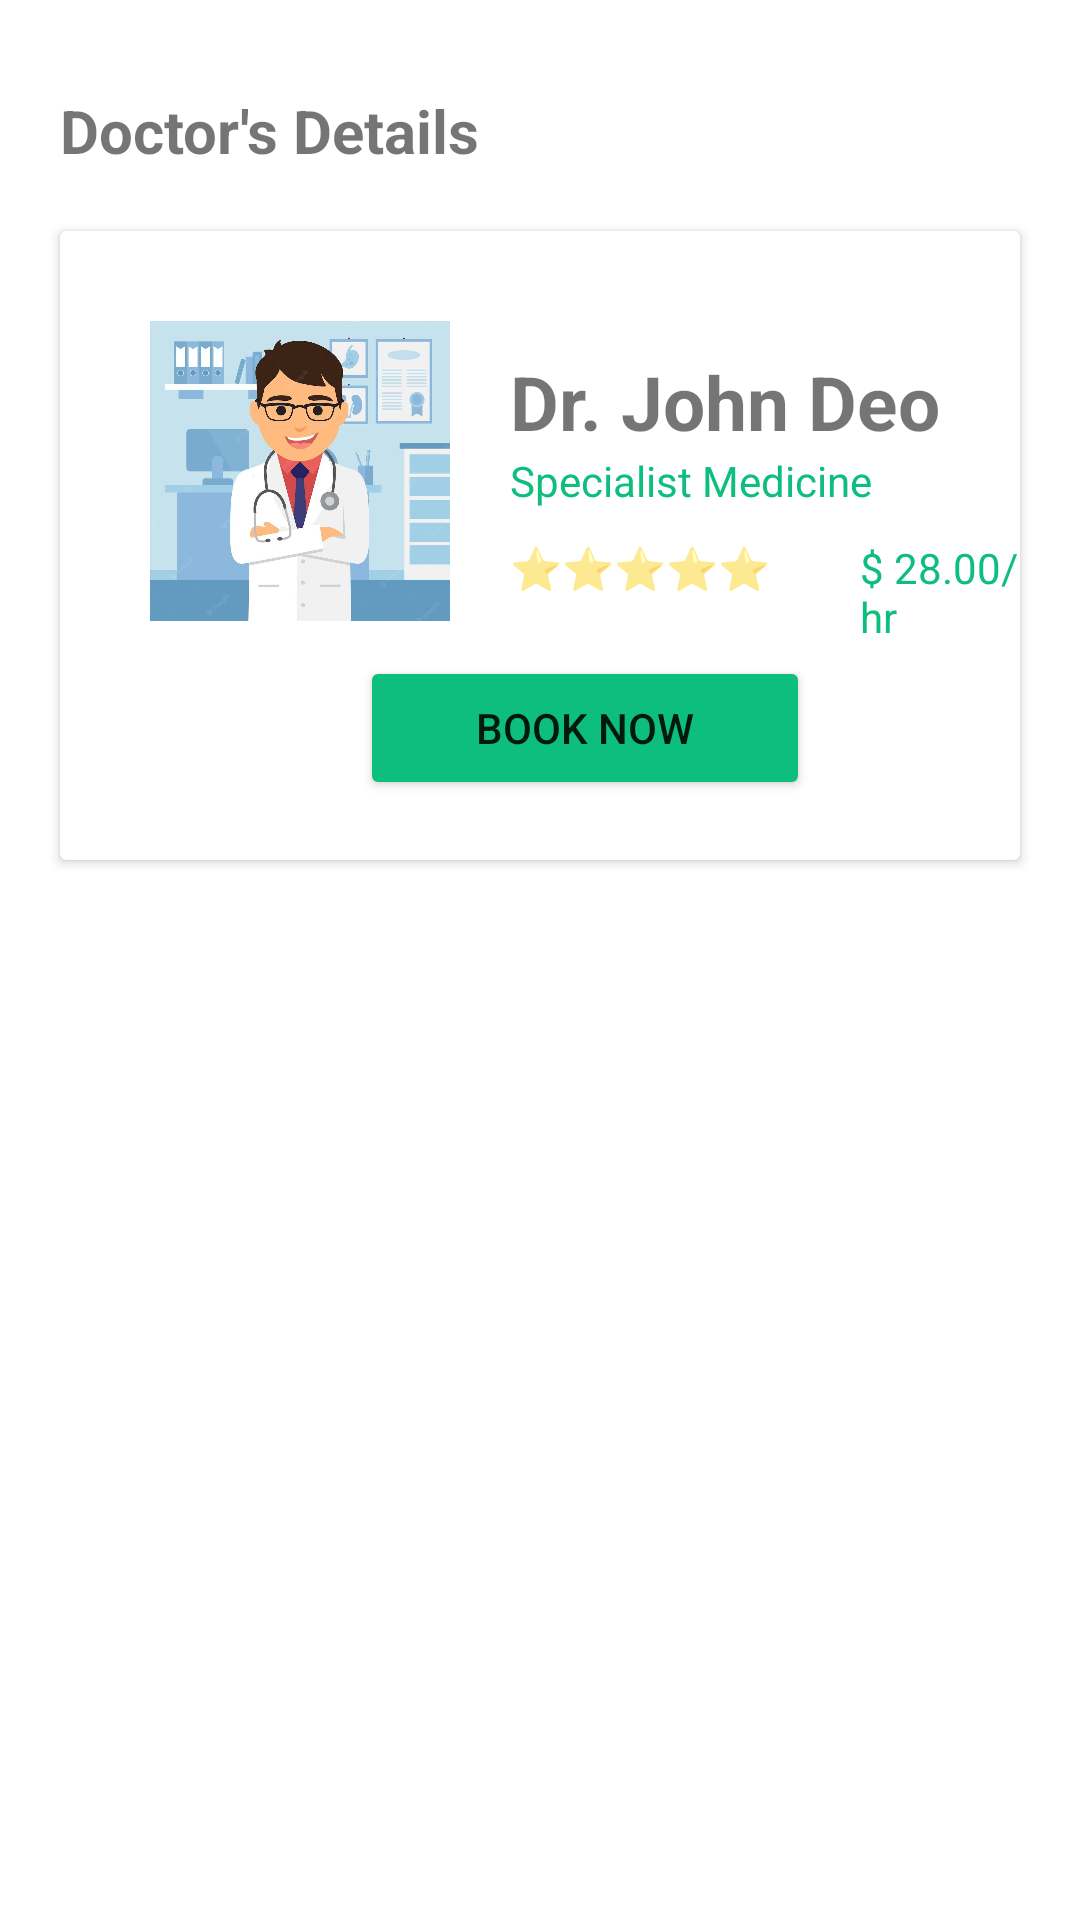

Layout XML and referenced resources for this Android screen:
<!-- AndroidManifest.xml: application theme Theme.DoctorHunt -->
<!-- res/layout/activity_doctor_details.xml -->
<?xml version="1.0" encoding="utf-8"?>
<RelativeLayout
    xmlns:android="http://schemas.android.com/apk/res/android"
    xmlns:tools="http://schemas.android.com/tools"
    xmlns:app="http://schemas.android.com/apk/res-auto"
    android:layout_width="match_parent"
    android:layout_height="match_parent"
    tools:context=".DoctorDetailsActivity">
    <TextView
        android:layout_width="match_parent"
        android:layout_height="wrap_content"
        android:text="Doctor's Details"
        android:layout_marginLeft="20dp"
        android:layout_marginTop="30dp"
        android:id="@+id/deatils"
        android:textStyle="bold"
        android:textSize="20dp"/>
    <androidx.cardview.widget.CardView
        android:layout_below="@+id/deatils"
        android:layout_width="match_parent"
        android:layout_margin="20dp"
        android:elevation="60dp"
        android:layout_height="wrap_content">
        <RelativeLayout
            android:layout_width="match_parent"
            android:layout_height="wrap_content">
            <ImageView
                android:layout_width="100dp"
                android:layout_height="100dp"
                android:src="@drawable/img_5"
                android:layout_marginLeft="30dp"
                android:layout_marginTop="30dp"
                android:id="@+id/image"
                />
            <TextView
                android:layout_width="match_parent"
                android:layout_height="wrap_content"
                android:text="Dr. John Deo"
                android:layout_toRightOf="@+id/image"
                android:textSize="25dp"
                android:id="@+id/title"
                android:textStyle="bold"
                android:layout_marginLeft="20dp"
                android:layout_marginTop="40dp"/>
            <TextView
                android:layout_width="match_parent"
                android:layout_height="wrap_content"
                android:layout_below="@+id/title"
                android:layout_toRightOf="@+id/image"
                android:text="Specialist Medicine"
                android:textColor="@color/lime"
                android:id="@+id/decription"
                android:layout_marginLeft="20dp"/>
            <TextView
                android:layout_width="wrap_content"
                android:layout_height="wrap_content"
                android:layout_toRightOf="@+id/image"
                android:layout_marginTop="10dp"
                android:layout_below="@+id/decription"
                android:layout_marginLeft="20dp"
                android:id="@+id/experience"
                android:text="⭐⭐⭐⭐⭐"/>
            <TextView
                android:layout_marginTop="10dp"
                android:layout_width="wrap_content"
                android:layout_height="wrap_content"
                android:layout_below="@id/decription"
                android:layout_toRightOf="@+id/experience"
                android:text="$ 28.00/hr"
                android:layout_marginLeft="30dp"
                android:textColor="@color/lime"/>
            <Button
                android:layout_width="150dp"
                android:layout_height="wrap_content"
                android:text="Book Now"
                android:id="@+id/alertBtn"
                android:backgroundTint="@color/lime"
                android:layout_below="@+id/experience"
                android:layout_marginTop="20dp"
                android:layout_marginRight="20dp"
                android:layout_marginBottom="20dp"
                android:layout_marginLeft="100dp"/>
        </RelativeLayout>
    </androidx.cardview.widget.CardView>

  </RelativeLayout>
<!-- resources referenced by this layout -->
<resources>
  <color name="lime">#0ebe7f</color>
  <!-- drawable img_5: png bitmap (drawable, 522620 bytes) -->
  <style name="Theme.DoctorHunt" parent="Theme.MaterialComponents.DayNight.NoActionBar">
          
          <item name="colorPrimary">@color/purple_500</item>
          <item name="colorPrimaryVariant">@color/purple_700</item>
          <item name="colorOnPrimary">@color/white</item>
          
          <item name="colorSecondary">@color/teal_200</item>
          <item name="colorSecondaryVariant">@color/teal_700</item>
          <item name="colorOnSecondary">@color/black</item>
          
          <item name="android:statusBarColor">?attr/colorPrimaryVariant</item>
          
      </style>
  <color name="purple_500">#FF6200EE</color>
  <color name="purple_700">#FF3700B3</color>
  <color name="white">#FFFFFFFF</color>
  <color name="teal_200">#FF03DAC5</color>
  <color name="teal_700">#FF018786</color>
  <color name="black">#FF000000</color>
</resources>
